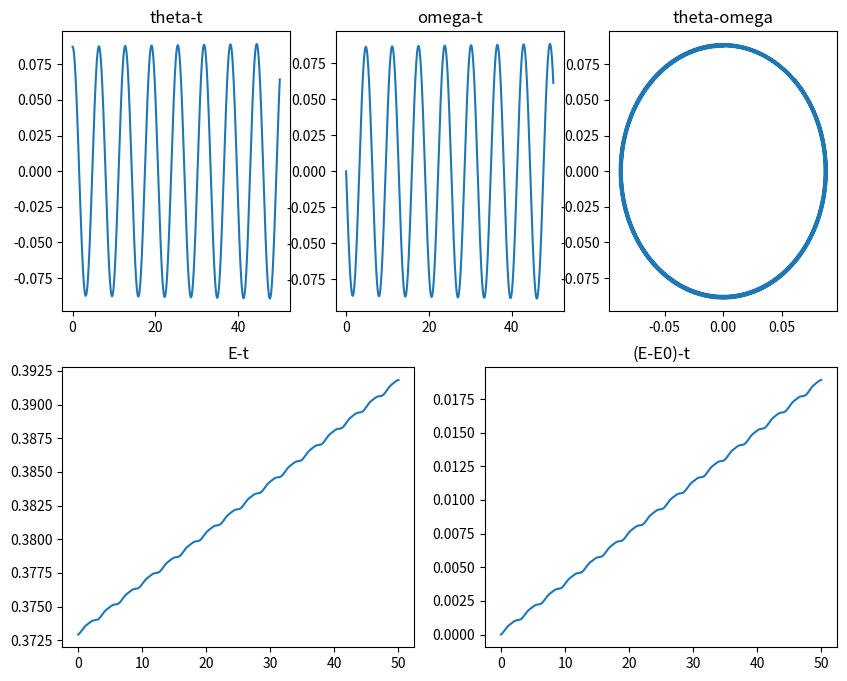
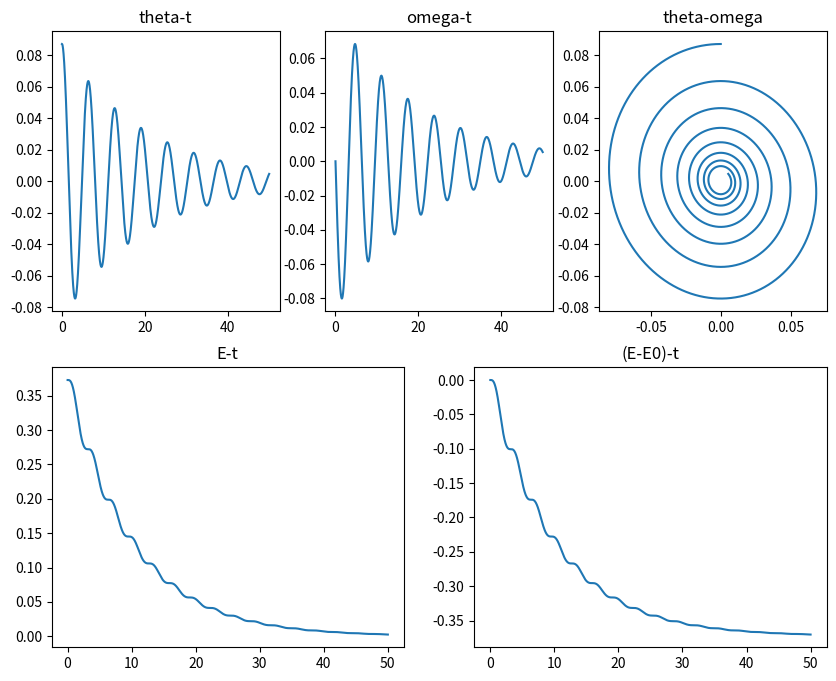

The matplotlib source for these figures, in order:
import numpy as np
import matplotlib.pyplot as plt


def pendulum_init(theta0,omega0,dt,step,g,l,m):
    theta_list = [theta0]
    omega_list = [omega0]
    t_list = [0]
    e_list = [m*g*l*(1-np.cos(theta0)) + 0.5*m*(l**2)*(omega0**2)]
    for i in range(step):
        theta = theta_list[i] + omega_list[i]*dt
        omega = omega_list[i] - (g/l)*theta_list[i]*dt
        t = t_list[i] + dt
        e = m*g*l*(1-np.cos(theta)) + 0.5*m*(l**2)*(omega**2)
        theta_list.append(theta)
        omega_list.append(omega)
        t_list.append(t)
        e_list.append(e)

    return  theta_list,omega_list,t_list,e_list

def pendulum_choke(theta0,omega0,dt,step,g,l,m,frac):
    theta_list = [theta0]
    omega_list = [omega0]
    t_list = [0]
    e_list = [m * g * l * (1 - np.cos(theta0)) + 0.5 * m * (l ** 2) * (omega0 ** 2)]
    for i in range(step):
        theta = theta_list[i] + omega_list[i] * dt
        omega = omega_list[i] - (g / l) * theta_list[i] * dt - frac/m * omega_list[i]*dt
        t = t_list[i] + dt
        e = m * g * l * (1 - np.cos(theta)) + 0.5 * m * (l ** 2) * (omega ** 2)
        theta_list.append(theta)
        omega_list.append(omega)
        t_list.append(t)
        e_list.append(e)

    return theta_list, omega_list, t_list, e_list

l = 10 ##绳子长度
theta0 = 5/180 * np.pi
omega0 = 0
m = 1
g = 9.8
step = 50000
dt = 0.001
frac = 0.1

theta, omega, time, E = pendulum_init(theta0, omega0, dt, step, g, l, m)
length = len(time)

dE = np.zeros(length)
for i in range(length):
    if i>=1:
        dE[i] = E[i] - E[0]
plt.figure(figsize=(10,8))
plt.subplot(2,3,1)
plt.title("theta-t")
plt.plot(time,theta)

plt.subplot(2,3,2)
plt.title("omega-t")
plt.plot(time,omega)

plt.subplot(2,3,3)
plt.title("theta-omega")
plt.plot(omega,theta)


plt.subplot(2,2,3)
plt.title("E-t")
plt.plot(time,E)

plt.subplot(2,2,4)
plt.title("(E-E0)-t")
plt.plot(time,dE)
plt.savefig("pendulum0")



theta1, omega1, time1, E1 = pendulum_choke(theta0, omega0, dt, step, g, l, m, frac)
length = len(time)

dE1 = np.zeros(length)
for i in range(length):
    if i>=1:
        dE1[i] = E1[i] - E1[0]
plt.figure(figsize=(10,8))
plt.subplot(2,3,1)
plt.title("theta-t")
plt.plot(time1,theta1)

plt.subplot(2,3,2)
plt.title("omega-t")
plt.plot(time1,omega1)

plt.subplot(2,3,3)
plt.title("theta-omega")
plt.plot(omega1,theta1)


plt.subplot(2,2,3)
plt.title("E-t")
plt.plot(time1,E1)

plt.subplot(2,2,4)
plt.title("(E-E0)-t")
plt.plot(time1,dE1)
plt.savefig("pendulum1")
plt.show()
